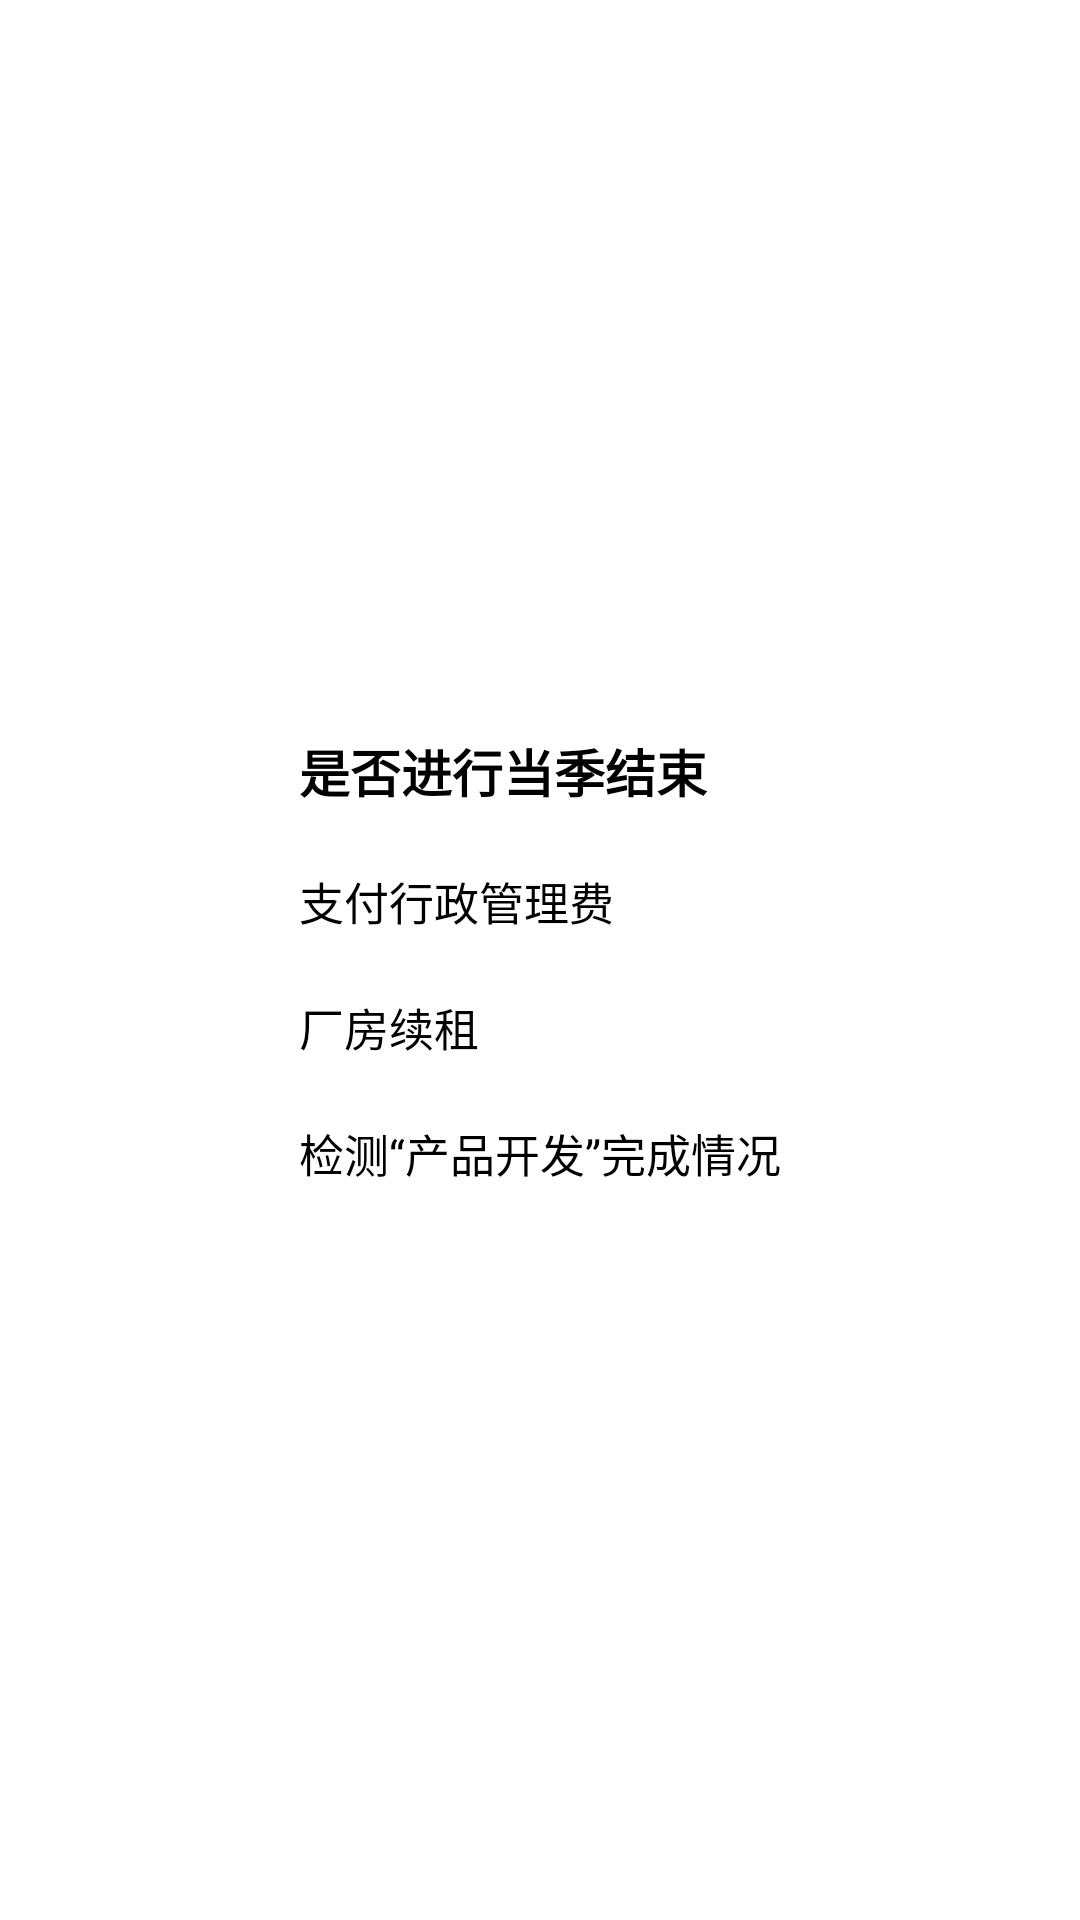

Here is an Android app screen rendered from its layout file. Give the layout XML and the strings, colors and styles it references.
<!-- AndroidManifest.xml: application theme AppTheme -->
<!-- res/layout/end.xml -->
<?xml version="1.0" encoding="utf-8"?>
<LinearLayout xmlns:android="http://schemas.android.com/apk/res/android"
    android:orientation="vertical" android:layout_width="match_parent"
    android:layout_height="match_parent"
    android:background="#ffffff"
    android:gravity="center">
    <LinearLayout
        android:layout_width="wrap_content"
        android:layout_height="wrap_content"
        android:orientation="vertical">
        <LinearLayout
            android:layout_width="wrap_content"
            android:layout_height="wrap_content"
            android:orientation="vertical"
            android:layout_marginTop="20dp"
            android:layout_marginRight="20dp"
            android:layout_marginLeft="20dp">
        <TextView
            android:layout_width="wrap_content"
            android:layout_height="wrap_content"
            android:text="是否进行当季结束"
            android:textColor="#000000"
            android:textSize="17dp"
            android:textStyle="bold"></TextView>
        <TextView
            android:layout_width="wrap_content"
            android:layout_height="wrap_content"
            android:text="支付行政管理费"
            android:textColor="#000000"
            android:textSize="15dp"
            android:layout_marginTop="20dp"></TextView>
            <TextView
                android:layout_width="wrap_content"
                android:layout_height="wrap_content"
                android:text="厂房续租"
                android:textColor="#000000"
                android:textSize="15dp"
                android:layout_marginTop="20dp"></TextView>
            <TextView
                android:layout_width="wrap_content"
                android:layout_height="wrap_content"
                android:text="检测“产品开发”完成情况"
                android:textColor="#000000"
                android:textSize="15dp"
                android:layout_marginTop="20dp"></TextView>
            <TextView
                android:layout_width="wrap_content"
                android:layout_height="20dp"></TextView>
        </LinearLayout>
    </LinearLayout>
</LinearLayout>
<!-- resources referenced by this layout -->
<resources>
  <style name="AppTheme" parent="Theme.AppCompat.NoActionBar">
      </style>
</resources>
